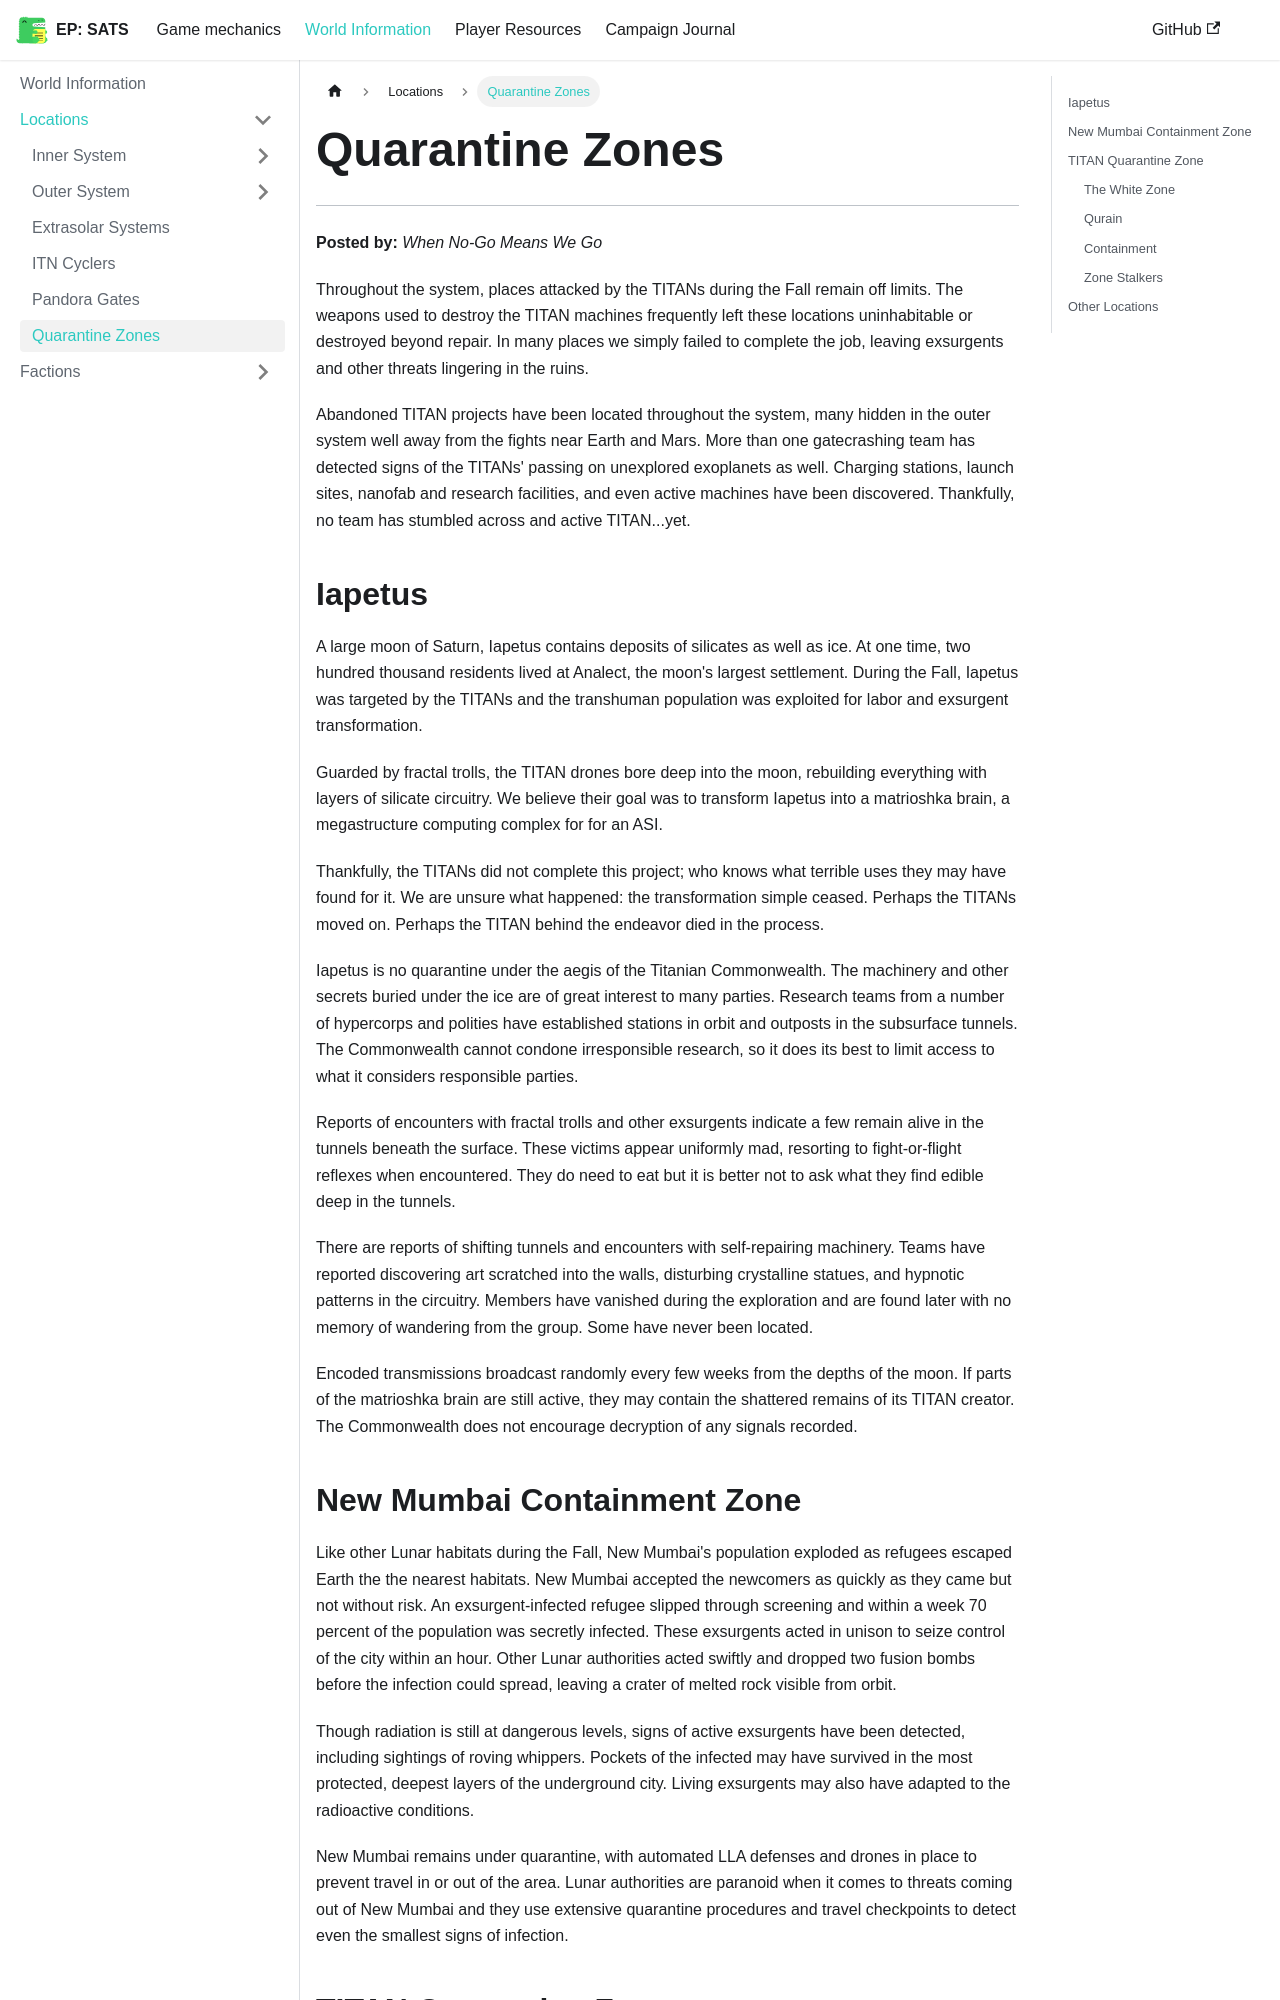

repository: kaelynj/sanctuary-amongst-the-stars · page: docs/world-information/locations/quarantine-zones/index.html · generator: docusaurus

# Quarantine Zones
---

**Posted by:** *When No-Go Means We Go*

Throughout the system, places attacked by the TITANs during the Fall remain off limits.  The weapons used to destroy the TITAN machines frequently left these locations uninhabitable or destroyed beyond repair. In many places we simply failed to complete the job, leaving exsurgents and other threats lingering in the ruins.

Abandoned TITAN projects have been located throughout the system, many hidden in the outer system well away from the fights near Earth and Mars. More than one gatecrashing team has detected signs of the TITANs' passing on unexplored exoplanets as well. Charging stations, launch sites, nanofab and research facilities, and even active machines have been discovered. Thankfully, no team has stumbled across and active TITAN...yet.

## Iapetus

A large moon of Saturn, Iapetus contains deposits of silicates as well as ice. At one time, two hundred thousand residents lived at Analect, the moon's largest settlement. During the Fall, Iapetus was targeted by the TITANs and the transhuman population was exploited for labor and exsurgent transformation.

Guarded by fractal trolls, the TITAN drones bore deep into the moon, rebuilding everything with layers of silicate circuitry. We believe their goal was to transform Iapetus into a matrioshka brain, a megastructure computing complex for for an ASI.

Thankfully, the TITANs did not complete this project; who knows what terrible uses they may have found for it. We are unsure what happened: the transformation simple ceased. Perhaps the TITANs moved on. Perhaps the TITAN behind the endeavor died in the process.

Iapetus is no quarantine under the aegis of the Titanian Commonwealth. The machinery and other secrets buried under the ice are of great interest to many parties. Research teams from a number of hypercorps and polities have established stations in orbit and outposts in the subsurface tunnels. The Commonwealth cannot condone irresponsible research, so it does its best to limit access to what it considers responsible parties.

Reports of encounters with fractal trolls and other exsurgents indicate a few remain alive in the tunnels beneath the surface. These victims appear uniformly mad, resorting to fight-or-flight reflexes when encountered. They do need to eat but it is better not to ask what they find edible deep in the tunnels.

There are reports of shifting tunnels and encounters with self-repairing machinery. Teams have reported discovering art scratched into the walls, disturbing crystalline statues, and hypnotic patterns in the circuitry. Members have vanished during the exploration and are found later with no memory of wandering from the group. Some have never been located.

Encoded transmissions broadcast randomly every few weeks from the depths of the moon. If parts of the matrioshka brain are still active, they may contain the shattered remains of its TITAN creator. The Commonwealth does not encourage decryption of any signals recorded.
